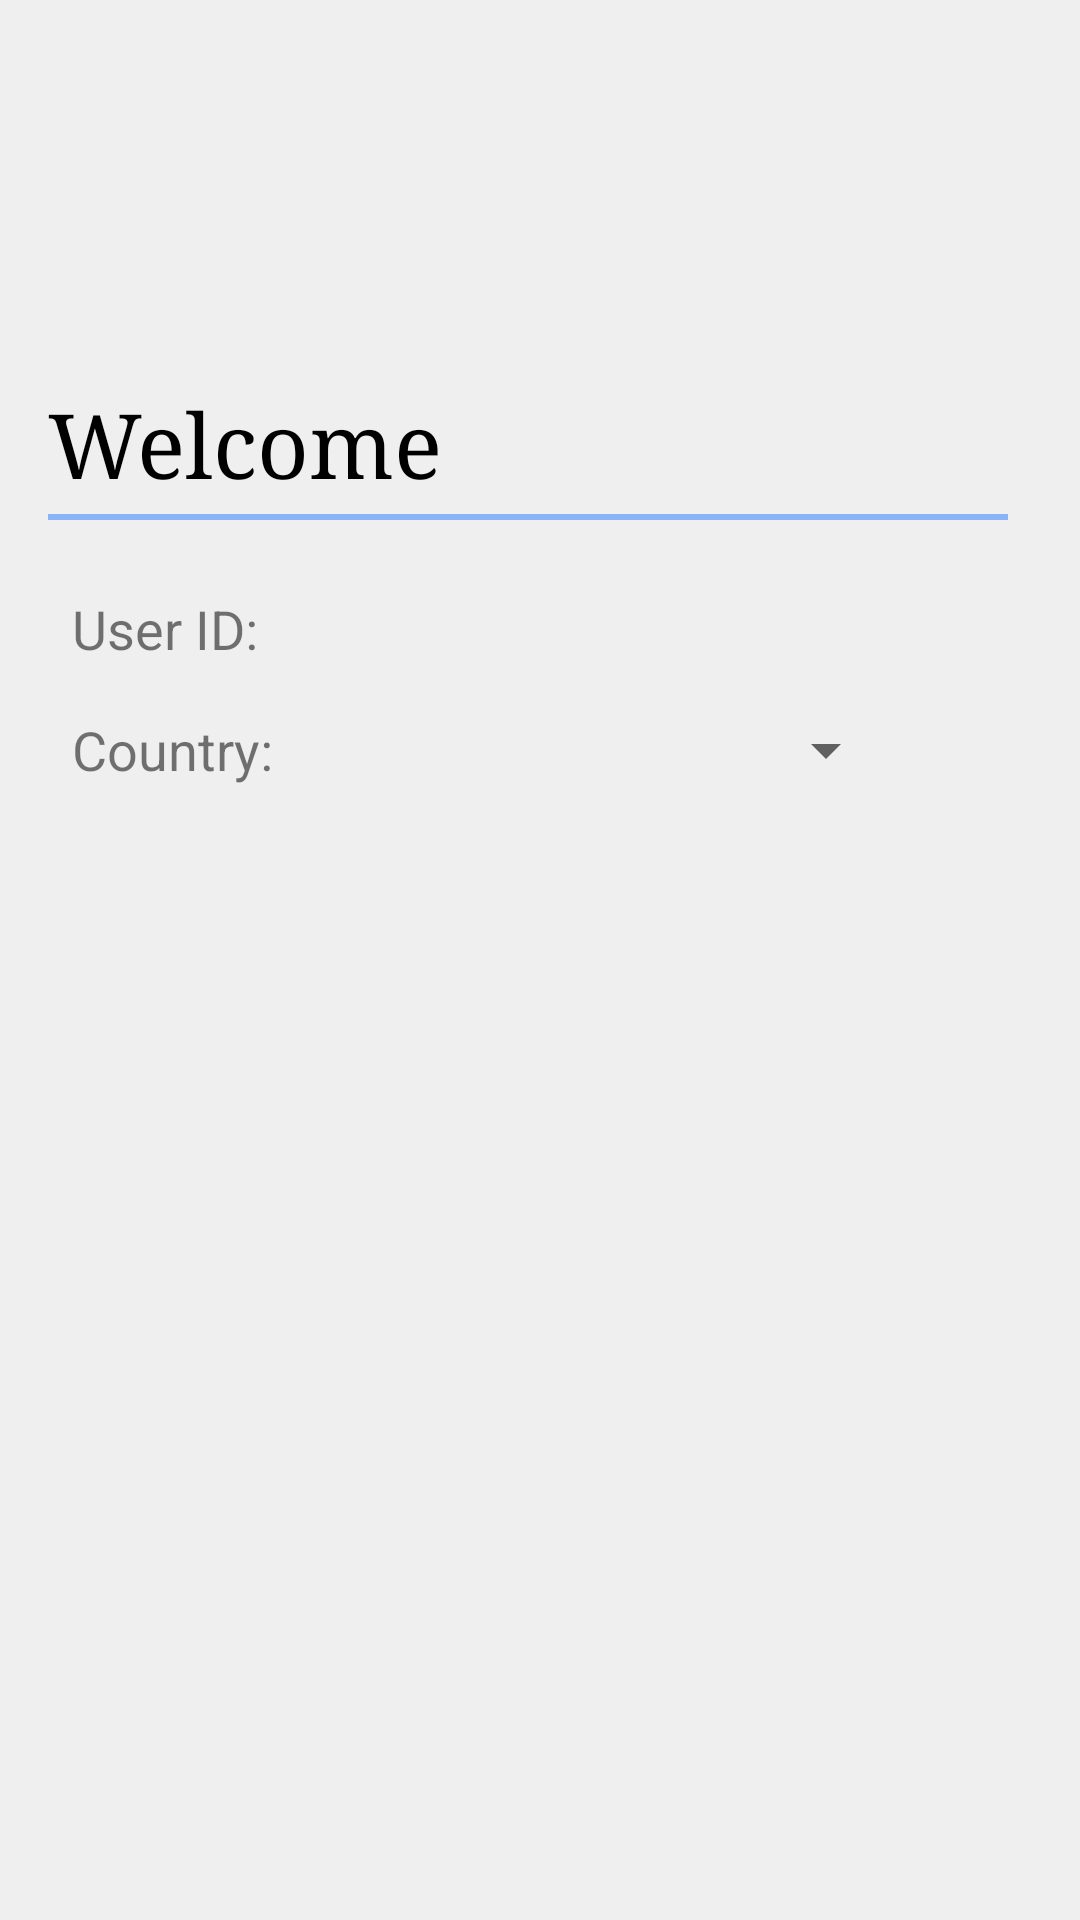

Reconstruct the res/layout file that produces this screen, plus the resources it refers to.
<!-- AndroidManifest.xml: application theme AppTheme -->
<!-- res/layout/fragment_home.xml -->
<layout xmlns:android="http://schemas.android.com/apk/res/android"
    xmlns:app="http://schemas.android.com/apk/res-auto"
    xmlns:tools="http://schemas.android.com/tools">

    <data>

        <variable
            name="model"
            type="com.ayman.searchengine.ui.home.HomeViewModel" />
    </data>

    <androidx.constraintlayout.widget.ConstraintLayout
        android:layout_width="match_parent"
        android:layout_height="match_parent"
        android:background="#EFEFEF">

        <TextView
            android:id="@+id/welcome"
            android:layout_width="wrap_content"
            android:layout_height="wrap_content"
            android:layout_marginStart="16dp"
            android:layout_marginLeft="16dp"
            android:layout_marginTop="128dp"
            android:text="@string/welcome"
            android:textColor="@android:color/black"
            android:textSize="30sp"
            app:fontFamily="serif"
            app:layout_constraintStart_toStartOf="parent"
            app:layout_constraintTop_toTopOf="parent" />

        <ImageView
            android:id="@+id/imageView"
            android:layout_width="0dp"
            android:layout_height="2dp"
            android:layout_marginTop="4dp"
            android:layout_marginEnd="24dp"
            android:layout_marginRight="24dp"
            android:background="#802979FF"
            app:layout_constraintEnd_toEndOf="parent"
            app:layout_constraintStart_toStartOf="@+id/welcome"
            app:layout_constraintTop_toBottomOf="@+id/welcome"
            tools:ignore="ContentDescription" />

        <TextView
            android:id="@+id/user_id_label"
            android:layout_width="wrap_content"
            android:layout_height="wrap_content"
            android:layout_marginStart="24dp"
            android:layout_marginLeft="24dp"
            android:layout_marginTop="24dp"
            android:text="@string/user_id_label"
            android:textSize="18sp"
            app:layout_constraintStart_toStartOf="parent"
            app:layout_constraintTop_toBottomOf="@+id/imageView" />

        <TextView
            android:id="@+id/country_label"
            android:layout_width="wrap_content"
            android:layout_height="wrap_content"
            android:layout_marginStart="24dp"
            android:layout_marginLeft="24dp"
            android:layout_marginTop="16dp"
            android:text="@string/country_label"
            android:textSize="18sp"
            app:layout_constraintStart_toStartOf="parent"
            app:layout_constraintTop_toBottomOf="@+id/user_id_label" />

        <Spinner
            android:id="@+id/country_spinner"
            android:layout_width="200dp"
            android:layout_height="wrap_content"
            android:layout_marginStart="8dp"
            android:layout_marginLeft="8dp"
            app:layout_constraintBottom_toBottomOf="@+id/country_label"
            app:layout_constraintStart_toEndOf="@+id/country_label"
            app:layout_constraintTop_toTopOf="@+id/country_label" />

        <TextView
            android:id="@+id/user_id"
            android:layout_width="wrap_content"
            android:layout_height="wrap_content"
            android:layout_marginStart="8dp"
            android:layout_marginLeft="8dp"
            android:text="@{model.userID}"
            android:textSize="18sp"
            app:layout_constraintBaseline_toBaselineOf="@+id/user_id_label"
            app:layout_constraintStart_toEndOf="@+id/user_id_label" />
    </androidx.constraintlayout.widget.ConstraintLayout>
</layout>
<!-- resources referenced by this layout -->
<resources>
  <string name="country_label">Country:</string>
  <string name="user_id_label">User ID:</string>
  <string name="welcome">Welcome</string>
  <style name="AppTheme" parent="Theme.MaterialComponents.Light.NoActionBar">
          
          <item name="colorPrimary">@color/colorPrimary</item>
          <item name="colorPrimaryDark">@color/colorPrimaryDark</item>
          <item name="colorAccent">@color/colorAccent</item>
      </style>
  <color name="colorPrimary">#2196f3</color>
  <color name="colorPrimaryDark">#0069c0</color>
  <color name="colorAccent">#729AFF</color>
</resources>
